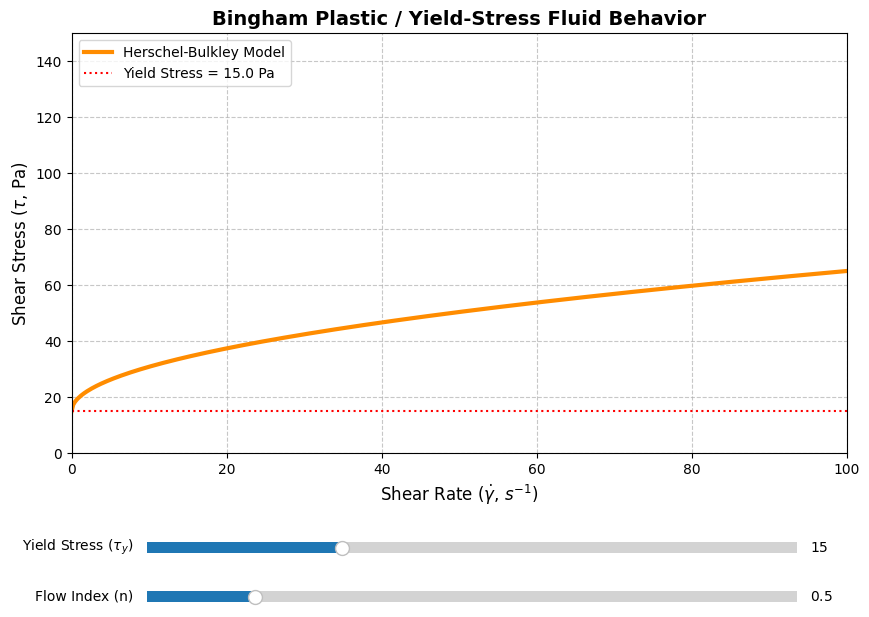

This figure's Python source:
"""
Step 3: Herschel-Bulkley Yield Stress Analysis
초기 유동을 일으키기 위해 최소한의 항복 응력(Yield Stress)을 필요로 하는
토마토 페이스트, 마요네즈 등의 비뉴턴 유체 거동을 파악하고 최적화 스크롤을 구동합니다.
"""

import numpy as np
import matplotlib.pyplot as plt
import matplotlib.font_manager as fm
plt.rcParams['font.family'] = 'Malgun Gothic'
plt.rcParams['axes.unicode_minus'] = False
from matplotlib.widgets import Slider

# 1. 초기 변수
initial_tau_y = 15.0  # 항복 응력 (Pa)
initial_K = 5.0       # 농도 계수
initial_n = 0.5       # 유동 지수 (주로 n < 1 인 전단 박화 현상 동반)

shear_rate = np.linspace(0, 100, 500)

def herschel_bulkley(gamma, tau_y, K, n):
    # \tau = \tau_y + K * \dot{\gamma}^n
    stress = np.zeros_like(gamma)
    # 전단 속도가 0보다 클 때만 응력 발생, 0일 때는 tau_y까지만 버팀
    mask = gamma > 0
    stress[mask] = tau_y + K * (gamma[mask] ** n)
    stress[~mask] = tau_y
    return stress

initial_stress = herschel_bulkley(shear_rate, initial_tau_y, initial_K, initial_n)

# 2. 메인 플롯 설정
fig, ax = plt.subplots(figsize=(10, 7))
plt.subplots_adjust(bottom=0.3, top=0.9)

line, = ax.plot(shear_rate, initial_stress, color='darkorange', lw=3, label='Herschel-Bulkley Model')
ax.set_title('Bingham Plastic / Yield-Stress Fluid Behavior', fontsize=14, fontweight='bold')
ax.set_xlabel('Shear Rate ($\dot{\gamma}$, $s^{-1}$)', fontsize=12)
ax.set_ylabel('Shear Stress ($\\tau$, Pa)', fontsize=12)

ax.set_xlim(0, 100)
ax.set_ylim(0, 150)
ax.grid(True, linestyle='--', alpha=0.7)

# 빙햄 가소성 모델의 특징인 'Y 절편' 표시를 위한 수평선
hline = ax.axhline(initial_tau_y, color='red', linestyle=':', label=f'Yield Stress = {initial_tau_y} Pa')
ax.legend(loc='upper left')

# 3. 슬라이더 설정
ax_tau = plt.axes([0.2, 0.15, 0.65, 0.03], facecolor='lightgray')
ax_n   = plt.axes([0.2, 0.08, 0.65, 0.03], facecolor='lightgray')

slider_tau = Slider(ax_tau, 'Yield Stress ($\\tau_y$)', 0.0, 50.0, valinit=initial_tau_y)
slider_n   = Slider(ax_n, 'Flow Index (n)', 0.3, 1.5, valinit=initial_n)

# 4. 실시간 콜백 업데이트
def update(val):
    c_tau_y = slider_tau.val
    c_n = slider_n.val
    
    new_stress = herschel_bulkley(shear_rate, c_tau_y, initial_K, c_n)
    
    line.set_ydata(new_stress)
    hline.set_ydata([c_tau_y, c_tau_y])
    hline.set_label(f'Yield Stress = {c_tau_y:.1f} Pa')
    
    ax.legend(loc='upper left')
    fig.canvas.draw_idle()

slider_tau.on_changed(update)
slider_n.on_changed(update)

plt.show()
